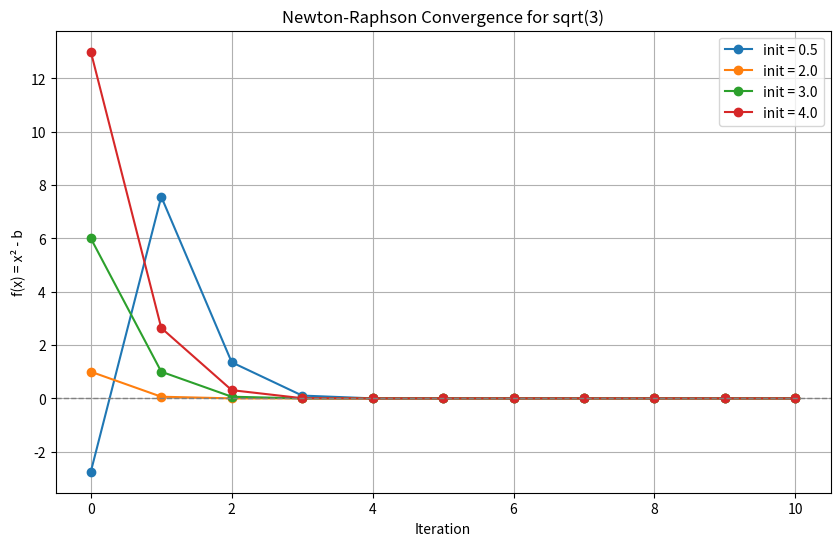

Write the Python code that produced this figure.
"""
Newton-Raphson implementation of finding the square root of number b.
This is equivalent to solving the equation f(x) = x^2 - b = 0. 
Newton-Raphson produces a sequence in x(n+1) 

x(n+1) = 1/2 * (x(j) + b/x(j)) 

until it stabilizes around a solution of f(x) = 0
"""

import matplotlib.pyplot as plt

def newton_raphson_sequence(b=2, init=1.0, iterations=10):
    x = init
    sequence = [x]
    for _ in range(iterations):
        x = 0.5 * (x + b / x)
        sequence.append(x)
    
    return sequence

def f_evaluation(x, b):
    return x**2 - b

def plot_convergence(b=3, inits=[0.5, 2.0, 3.0, 4.0], iterations=10):
    plt.figure(figsize=(10, 6))
    
    for init in inits:
        x_seq = newton_raphson_sequence(b=b, init=init, iterations=iterations)
        f_vals = [f_evaluation(x, b) for x in x_seq]
        plt.plot(range(len(f_vals)), f_vals, marker='o', label=f'init = {init}')
    
    plt.axhline(0, color='gray', linestyle='--', linewidth=1)
    plt.title(f'Newton-Raphson Convergence for sqrt({b})')
    plt.xlabel('Iteration')
    plt.ylabel('f(x) = x² - b')
    plt.legend()
    plt.grid(True)
    plt.show()

plot_convergence(b=3, inits=[0.5, 2.0, 3.0, 4.0], iterations=10)